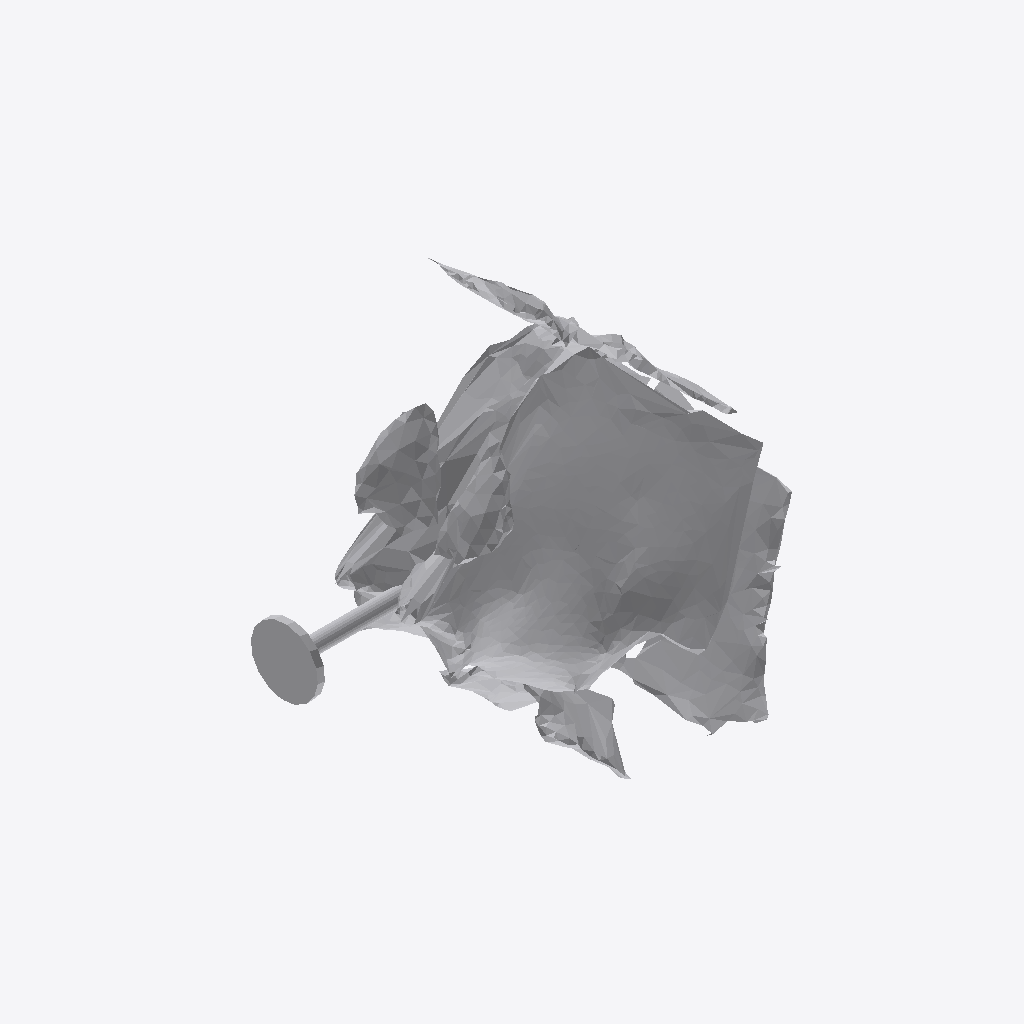
Isometric view of an IFC building model (IFC-SPF (STEP), schema IFC4, length unit metre), seen from the south-west, elements coloured by IFC class: 1 other element (light grey).
Extent 0.599 m × 0.366 m × 0.598 m (x, y, z). Storeys (1): Ground Floor at 0.00 m. Elements (1): 1 IfcFurniture.

HEADER;
FILE_DESCRIPTION(('ViewDefinition [CoordinationView]'),'2;1');
FILE_NAME('','2026-07-12T07:10:13',(''),(''),'IfcOpenShell 0.8.0','IfcOpenShell 0.8.0','');
FILE_SCHEMA(('IFC4'));
ENDSEC;
DATA;
#17=IFCPROJECT('2b9mllxwv20Pm9xM1_mBKT',#5,'Office Project',$,$,$,$,(#15),#10);
#20=IFCSITE('24cgeWbE12vBzBqLhoeiWv',#5,'Site',$,$,#19,$,$,.ELEMENT.,$,$,$,$,$);
#22=IFCBUILDING('2HmGxd8rvFwOnTSOwHYRJt',#5,'Building',$,$,#21,$,$,.ELEMENT.,$,$,$);
#24=IFCBUILDINGSTOREY('04nHOzQkD2dxAW6lXrhxhm',#5,'Ground Floor',$,$,#23,$,$,.ELEMENT.,0.0);
#35=IFCFURNITURE('0_QAeGV3T0ruD5rAiRDmMM',#5,'list06_desk',$,$,#34,#31,$,$);
ENDSEC;
